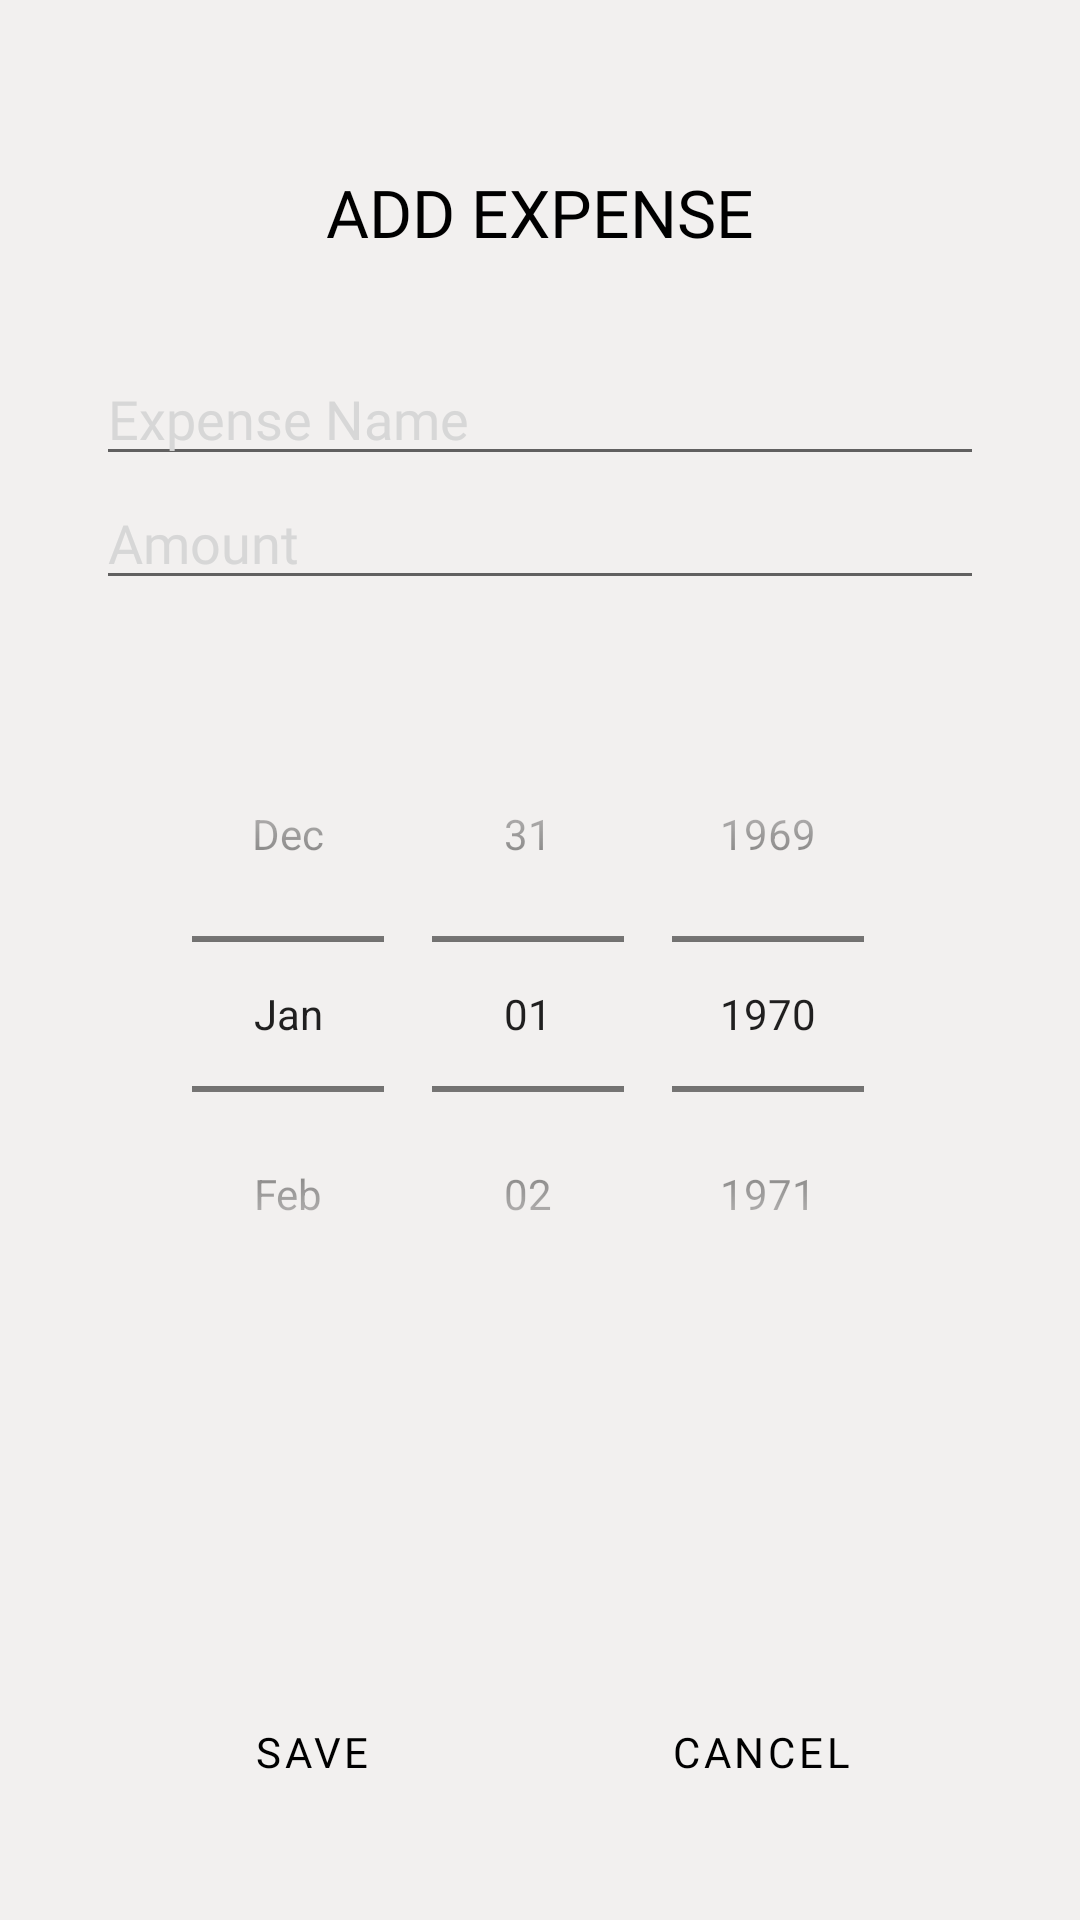

Produce the Android XML layout that renders to this screen, including the resource entries it uses.
<!-- AndroidManifest.xml: application theme Theme.MoneyPlanner.LightMoney -->
<!-- res/layout/fragment_add_expense.xml -->
<?xml version="1.0" encoding="utf-8"?>
<androidx.constraintlayout.widget.ConstraintLayout
    xmlns:android="http://schemas.android.com/apk/res/android"
    xmlns:app="http://schemas.android.com/apk/res-auto"
    xmlns:tools="http://schemas.android.com/tools"
    android:layout_width="match_parent"
    android:layout_height="match_parent"
    android:orientation="vertical"
    android:paddingTop="?attr/actionBarSize"
    android:background="@color/off_white">

    <TextView
        android:id="@+id/addExpenseTitle"
        android:layout_width="match_parent"
        android:layout_height="wrap_content"
        android:text="ADD EXPENSE"
        style="@style/pageHeaders"
        app:layout_constraintEnd_toEndOf="parent"
        app:layout_constraintStart_toStartOf="parent"
        app:layout_constraintTop_toTopOf="parent" />

    <androidx.constraintlayout.widget.ConstraintLayout
        android:layout_width="match_parent"
        android:layout_height="wrap_content"
        android:layout_margin="16dp"
        android:padding="16dp"
        android:background="@drawable/white_container"
        app:layout_constraintTop_toBottomOf="@id/addExpenseTitle"
        app:layout_constraintStart_toStartOf="parent"
        app:layout_constraintEnd_toEndOf="parent">

    <EditText
        android:id="@+id/editTextExpenseName"
        android:layout_width="match_parent"
        android:layout_height="wrap_content"
        android:hint="Expense Name"
        android:inputType="text"
        style="@style/editText"
        app:layout_constraintEnd_toEndOf="parent"
        app:layout_constraintStart_toStartOf="parent"
        app:layout_constraintTop_toTopOf="parent"/>

    <EditText
        android:id="@+id/editTextExpenseAmount"
        android:layout_width="match_parent"
        android:layout_height="wrap_content"
        android:hint="Amount"
        android:inputType="numberDecimal"
        style="@style/editText"
        app:layout_constraintEnd_toEndOf="parent"
        app:layout_constraintTop_toBottomOf="@+id/editTextExpenseName" />

    <DatePicker
        android:id="@+id/datePickerExpense"
        android:layout_width="match_parent"
        android:layout_height="wrap_content"
        android:layout_marginTop="32dp"
        style="@style/datePickers"
        app:layout_constraintTop_toBottomOf="@+id/editTextExpenseAmount"
        tools:layout_editor_absoluteX="-16dp" />

    </androidx.constraintlayout.widget.ConstraintLayout>

    <Button
        android:id="@+id/buttonAddExpense"
        android:layout_width="wrap_content"
        android:layout_height="wrap_content"
        android:layout_marginBottom="32dp"
        style="@style/buttons"
        android:text="Save"
        app:layout_constraintBottom_toBottomOf="parent"
        app:layout_constraintEnd_toStartOf="@+id/buttonCancel"
        app:layout_constraintStart_toStartOf="parent" />

    <Button
        android:id="@+id/buttonCancel"
        android:layout_width="wrap_content"
        android:layout_height="wrap_content"
        android:text="Cancel"
        style="@style/buttons"
        app:layout_constraintBottom_toBottomOf="@+id/buttonAddExpense"
        app:layout_constraintEnd_toEndOf="parent"
        app:layout_constraintStart_toEndOf="@+id/buttonAddExpense" />

</androidx.constraintlayout.widget.ConstraintLayout>
<!-- resources referenced by this layout -->
<resources>
  <color name="off_white">#F2F0EF</color>
  <style name="buttons" parent="Widget.MaterialComponents.Button">
          <item name="backgroundTint">@color/white</item>
          <item name="android:backgroundTint">@color/white</item>
          <item name="android:textColor">@color/black</item>
          <item name="rippleColor">@color/off_white</item>
          <item name="android:tint">@color/black</item>
          <item name="tint">@color/black</item>
          <item name="cornerRadius">4dp</item>
          <item name="android:fontFamily">@font/questrial_regular</item>
      </style>
  <style name="datePickers">
          <item name="android:datePickerMode">spinner</item>
          <item name="android:calendarViewShown">false</item>
      </style>
  <style name="editText" parent="Widget.MaterialComponents.TextInputLayout.OutlinedBox">
          <item name="android:textColor">@color/black</item>
          <item name="android:textColorHint">@color/grey</item>
          <item name="android:textAppearance">@style/TextAppearance.AppCompat.Medium</item>
          <item name="android:fontFamily">@font/questrial_regular</item>
      </style>
  <style name="pageHeaders" parent="Widget.MaterialComponents.TextView">
          <item name="android:textColor">@color/black</item>
          <item name="android:textAppearance">@style/TextAppearance.AppCompat.Large</item>
          <item name="android:gravity">center</item>
          <item name="android:fontFamily">@font/lexend_peta_variable_font_wght</item>
      </style>
  <style name="Theme.MoneyPlanner.LightMoney" parent="Theme.MaterialComponents.Light.NoActionBar">
          <item name="windowActionBar">false</item>
          <item name="windowNoTitle">true</item>
          <item name="android:statusBarColor">@android:color/transparent</item>
          <item name="android:windowBackground">@color/off_white</item>
      </style>
  <color name="white">#FFFFFF</color>
  <color name="black">#000000</color>
  <color name="grey">#D7d7d7</color>
</resources>
